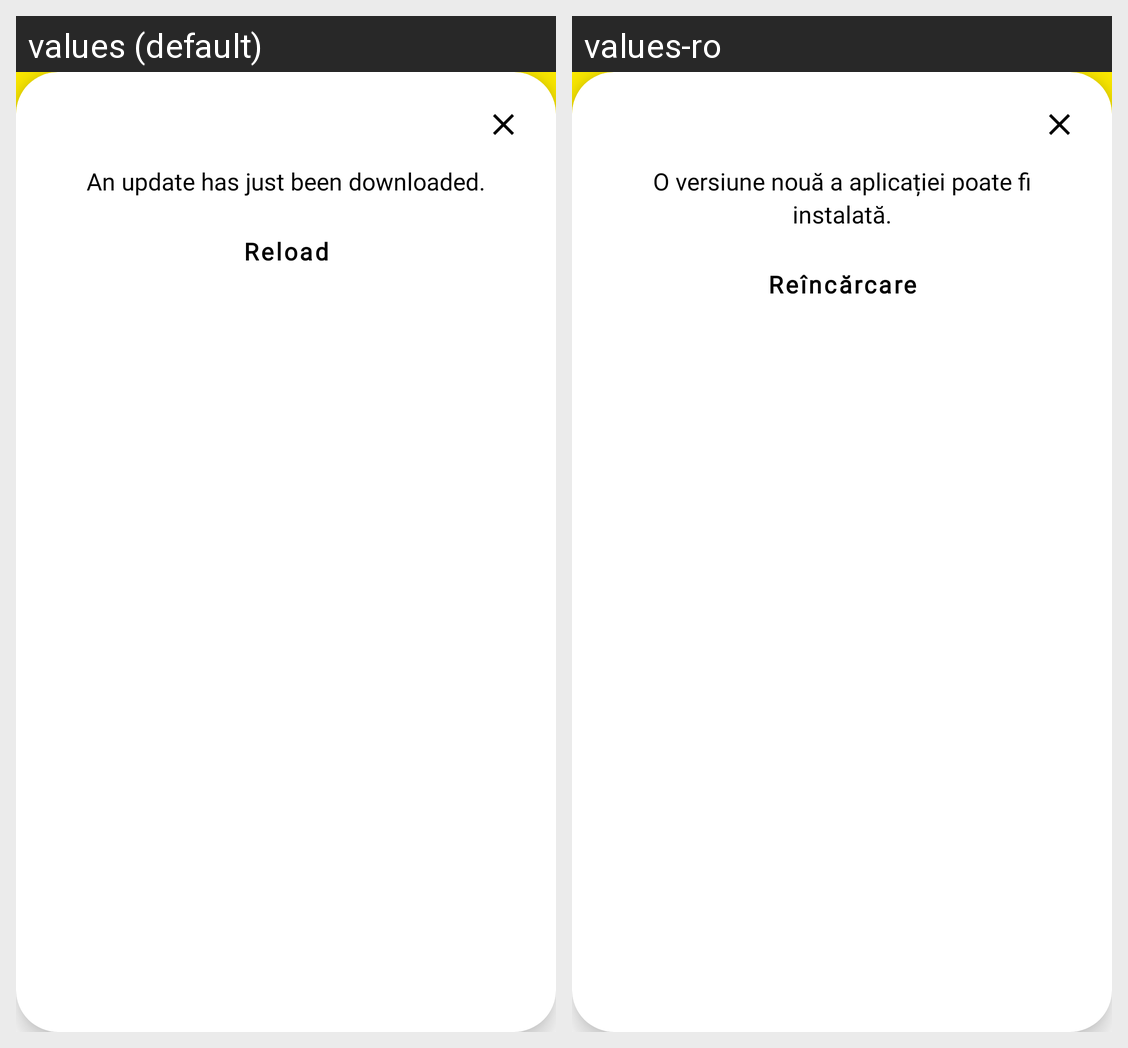

For this localized Android screen grid, give each drawn string resource with its value in every locale shown.
Android screen res/layout/dialog_app_update_ready.xml rendered under 2 locales, left to right: values (default), values-ro. Device: Nexus 5 (rendered at 1080×1920; each locale shown at half size, 540×960, under a caption strip naming it); theme Theme.DGCVerifier.
Strings drawn on this screen, with the default value and each locale's value (text and hints the layout hard-codes, and strings that could not be matched under every locale, appear in the picture but are not listed):

app_update_ready
  values: An update has just been downloaded.
  values-ro: O versiune nouă a aplicației poate fi instalată.

app_update_confirm
  values: Reload
  values-ro: Reîncărcare
